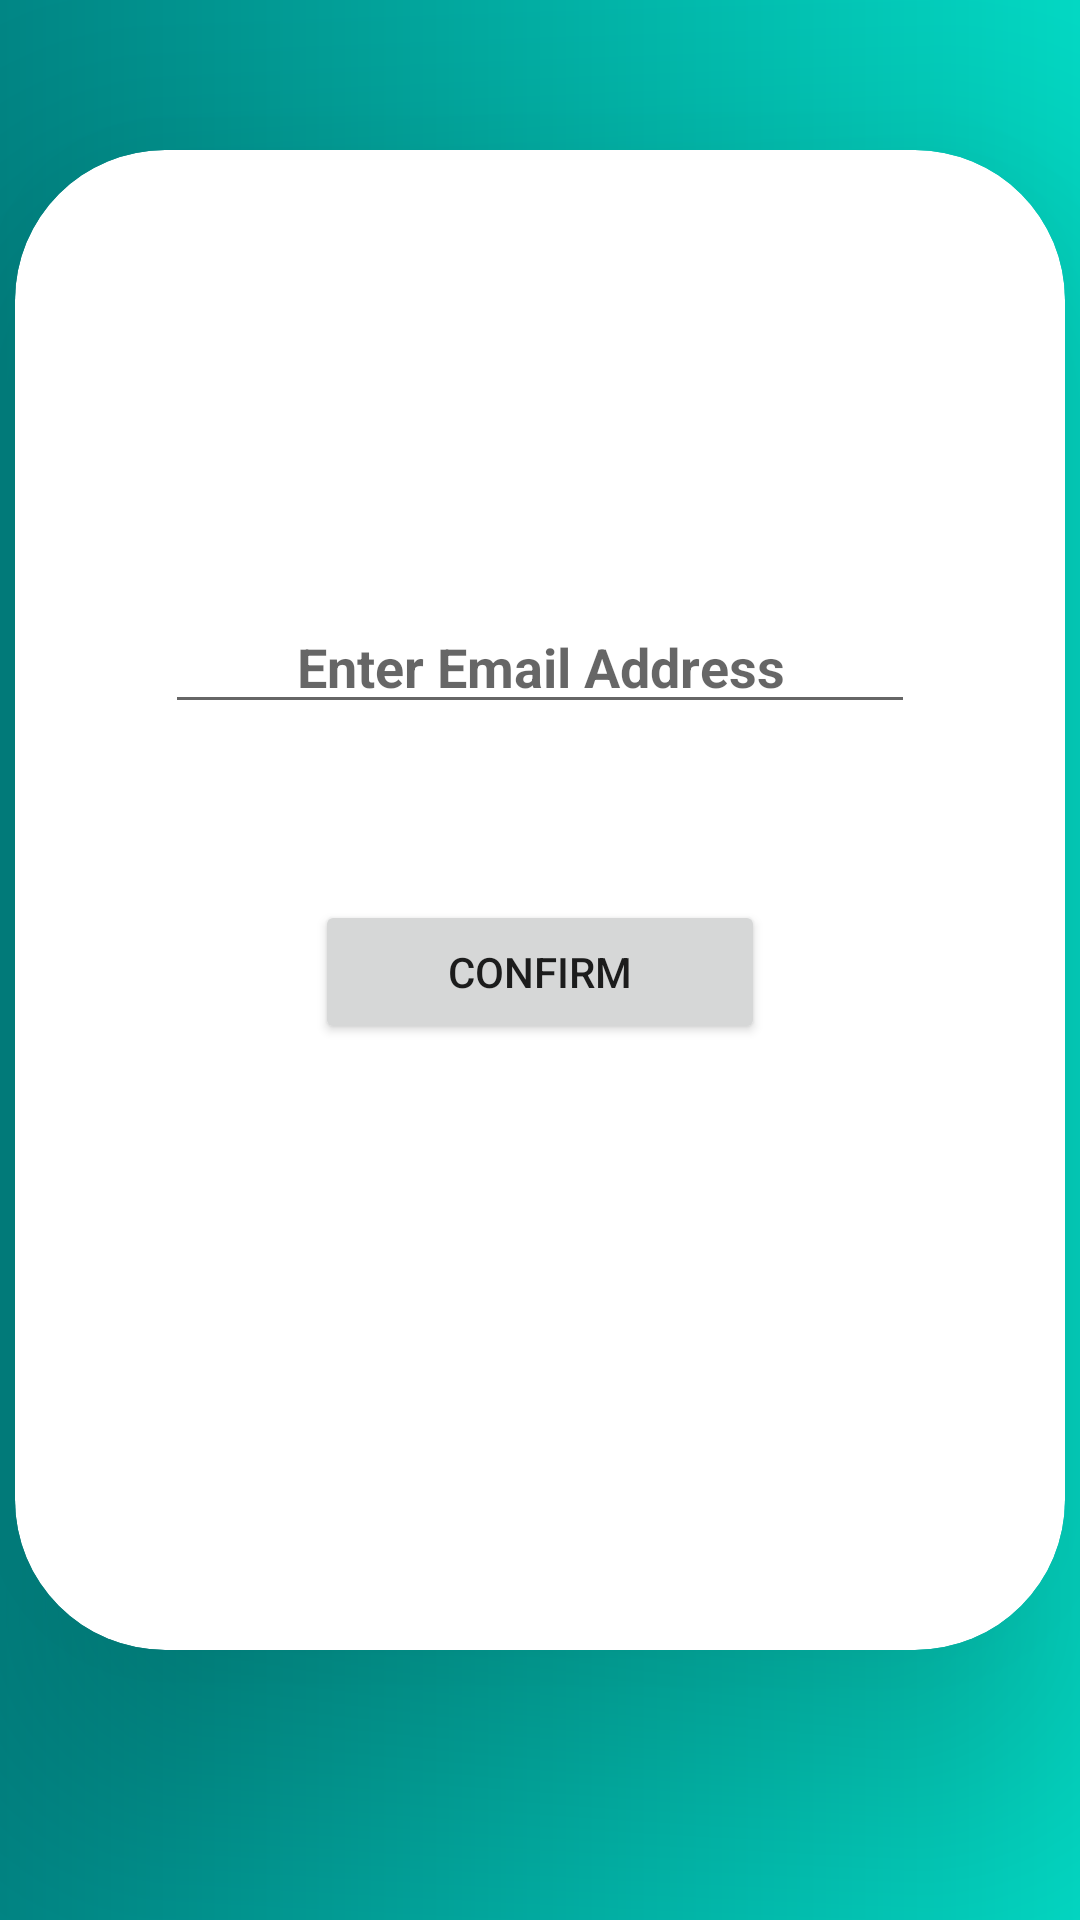

Layout XML and referenced resources for this Android screen:
<!-- AndroidManifest.xml: application theme Theme.GardeningSolution -->
<!-- res/layout/activity_forgot_passwd.xml -->
<?xml version="1.0" encoding="utf-8"?>
<LinearLayout xmlns:android="http://schemas.android.com/apk/res/android"
    xmlns:app="http://schemas.android.com/apk/res-auto"
    xmlns:tools="http://schemas.android.com/tools"
    android:layout_width="match_parent"
    android:layout_height="match_parent"
    tools:context=".forgot_passwd"
    android:orientation="vertical"
    android:background="@drawable/gradient">

    <LinearLayout
        android:layout_width="match_parent"
        android:layout_height="match_parent"
        android:orientation="vertical"
        tools:ignore="UselessParent">

        <androidx.cardview.widget.CardView
            android:layout_width="350dp"
            android:layout_height="500dp"
            app:cardCornerRadius="50dp"
            app:cardElevation="50dp"
            android:layout_marginTop="50dp"
            app:cardBackgroundColor="@color/white"
            android:layout_gravity="center">

            <EditText
                android:layout_width="match_parent"
                android:layout_height="wrap_content"
                android:hint="Enter Email Address"
                android:gravity="center"
                android:textStyle="bold"
                android:layout_marginTop="150dp"
                android:layout_marginRight="50dp"
                android:layout_marginLeft="50dp"/>

            <Button
                android:layout_width="match_parent"
                android:layout_height="wrap_content"
                android:text="Confirm"
                android:layout_marginLeft="100dp"
                android:layout_marginRight="100dp"
                android:layout_marginTop="250dp"/>
        </androidx.cardview.widget.CardView>
    </LinearLayout>
</LinearLayout>
<!-- resources referenced by this layout -->
<resources>
  <color name="white">#FFFFFFFF</color>
  <!-- drawable gradient (drawable) -->
  <?xml version="1.0" encoding="utf-8"?>
  <shape android:shape="rectangle"
      xmlns:android="http://schemas.android.com/apk/res/android">
  
      <gradient
          android:startColor="@color/teal_700"
          android:endColor="@color/teal_200"/>
  </shape>
  <style name="Theme.GardeningSolution" parent="Theme.MaterialComponents.DayNight.NoActionBar">
          
          <item name="colorPrimary">@color/teal_700</item>
          <item name="colorPrimaryVariant">@color/teal_700</item>
          <item name="colorOnPrimary">@color/white</item>
          
          <item name="colorSecondary">@color/teal_200</item>
          <item name="colorSecondaryVariant">@color/teal_700</item>
          <item name="colorOnSecondary">@color/black</item>
          
          <item name="android:statusBarColor" tools:targetApi="l">?attr/colorPrimaryVariant</item>
          
      </style>
  <color name="teal_700">#FF018786</color>
  <color name="teal_200">#FF03DAC5</color>
  <color name="black">#FF000000</color>
</resources>
